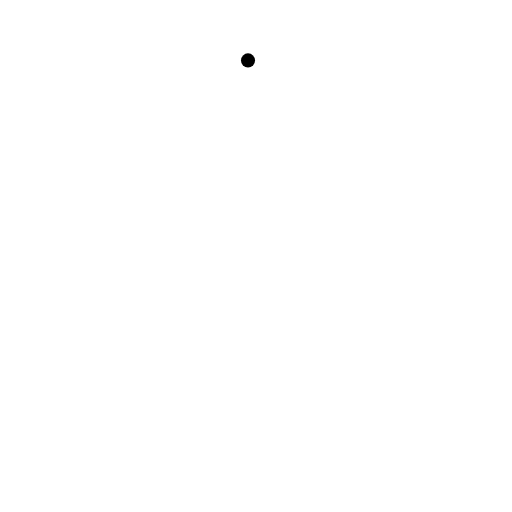
t = 0.00 s
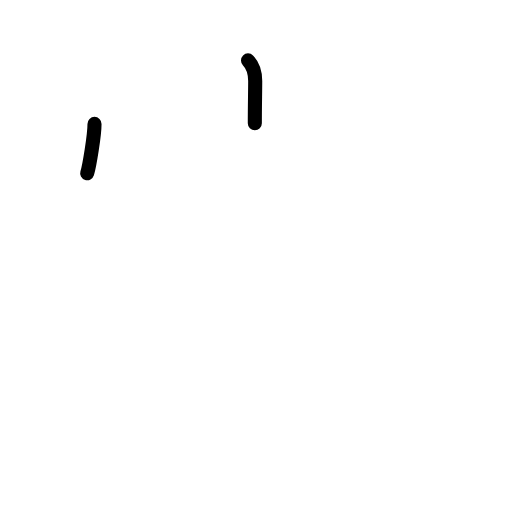
t = 1.50 s
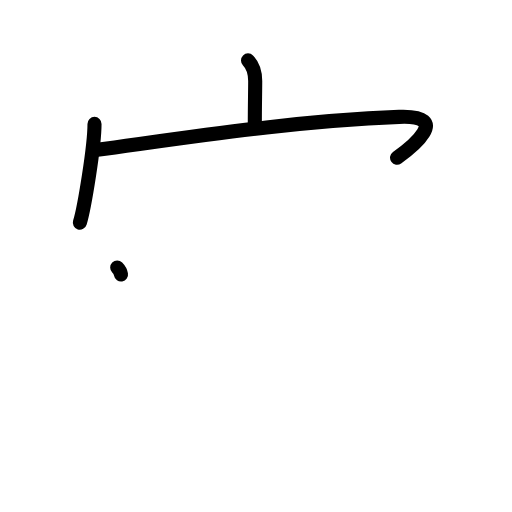
t = 3.17 s
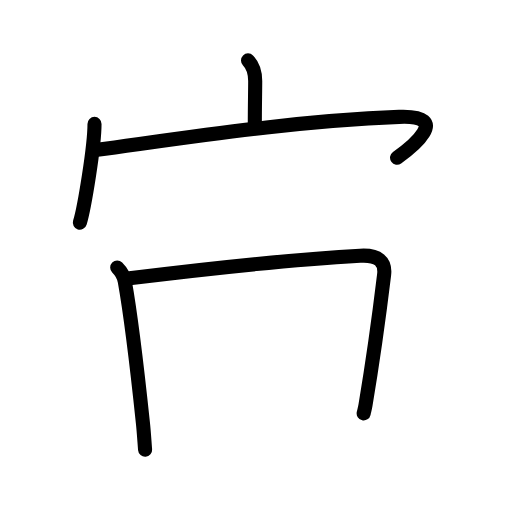
t = 4.81 s
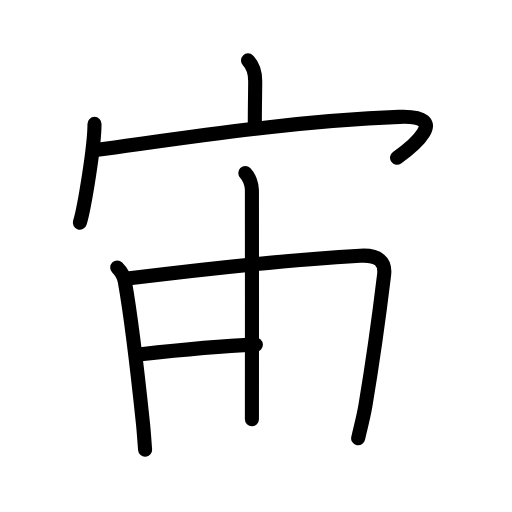
t = 6.50 s
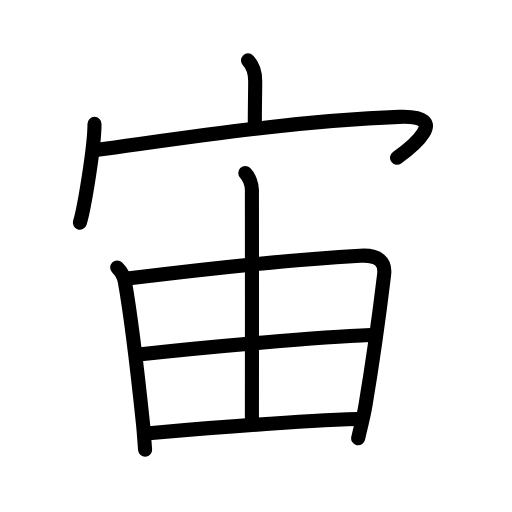
t = 8.00 s

The animated SVG that drew these frames (rendered in a browser with its animation timeline set to each time). Animation: 23 SMIL elements (animate=23); one cycle of 8.00 s.

<?xml version="1.0" encoding="UTF-8"?>
<!--
AniKanjiVG is licensed by CC-BY-SA Paul C. Sommerhoff (https://bitbucket.org/sommerhoff/anikanjivg).
AniKanjiVG uses KanjiVG which is licensed by CC-BY-SA Ulrich Apel (http://kanjivg.tagaini.net).
See also http://creativecommons.org/licenses/by-sa/3.0/
-->
<svg xmlns:kvg='http://kanjivg.tagaini.net' xmlns='http://www.w3.org/2000/svg' width='109' height='109' viewBox='0 0 109 109' style='fill:none;stroke:#000000;stroke-width:3;stroke-linecap:round;stroke-linejoin:round;' id="kvg:kanji_05b99"><g id="kvg:05b99" kvg:element="宙"><g id="kvg:05b99-g1" kvg:element="宀" kvg:position="top" kvg:radical="general"><path id="kvg:05b99-s1" kvg:type="㇑a" d="M52.8,12.86c1.36,1.36,1.53,3.2,1.53,4.39c0,2.25-0.08,5.15-0.08,9"><animate attributeName="d" begin="0.0s" dur="0.5s" from="M52.8,12.86C52.8,12.86,52.8,12.86,52.8,12.86" to="M52.8,12.86c1.36,1.36,1.53,3.2,1.53,4.39" />
<animate attributeName="d" begin="0.5s" dur="0.5s" from="M52.8,12.86c1.36,1.36,1.53,3.2,1.53,4.39c0,0,0,0,0,0,0" to="M52.8,12.86c1.36,1.36,1.53,3.2,1.53,4.39c0,2.25-0.08,5.15-0.08,9" />
</path>
<g id="kvg:05b99-g2" kvg:element="冖"><path id="kvg:05b99-s2" kvg:type="㇔" d="M20.12,26.38c0,4.76-2.15,17.84-3.12,21.02"><animate attributeName="d" begin="1.0s" dur="1.0s" from="M20.12,26.38C20.12,26.38,20.12,26.38,20.12,26.38" to="M20.12,26.38c0,4.76-2.15,17.84-3.12,21.02" />
<animate attributeName="d" begin="0s" dur="1.0s" from="M-100,-100" to="M-100,-100" />
</path>
<path id="kvg:05b99-s3" kvg:type="㇖b" d="M20.72,31.87C41,29.12,62.5,25.75,84.96,24.88c11.53-0.44,2.44,6.67-0.43,8.71"><animate attributeName="d" begin="2.0s" dur="0.5s" from="M20.72,31.87C20.72,31.87,20.72,31.87,20.72,31.87" to="M20.72,31.87C41,29.12,62.5,25.75,84.96,24.88" />
<animate attributeName="d" begin="2.5s" dur="0.5s" from="M20.72,31.87C41,29.12,62.5,25.75,84.96,24.88c0,0,0,0,0,0,0" to="M20.72,31.87C41,29.12,62.5,25.75,84.96,24.88c11.53-0.44,2.44,6.67-0.43,8.71" />
<animate attributeName="d" begin="0s" dur="2.0s" from="M-100,-100" to="M-100,-100" />
</path>
</g>
</g>
<g id="kvg:05b99-g3" kvg:element="由" kvg:position="bottom" kvg:phon="由"><g id="kvg:05b99-g4" kvg:element="田" kvg:part="1" kvg:partial="true"><path id="kvg:05b99-s4" kvg:type="㇑" d="M24.95,56.95c0.86,0.86,1.47,2.12,1.62,2.97c1.43,7.95,2.56,17.82,3.85,30.06c0.21,1.96,0.32,3.89,0.47,5.76"><animate attributeName="d" begin="3.0s" dur="0.3333333333333333s" from="M24.95,56.95C24.95,56.95,24.95,56.95,24.95,56.95" to="M24.95,56.95c0.86,0.86,1.47,2.12,1.62,2.97" />
<animate attributeName="d" begin="3.3333333333333335s" dur="0.3333333333333333s" from="M24.95,56.95c0.86,0.86,1.47,2.12,1.62,2.97c0,0,0,0,0,0,0" to="M24.95,56.95c0.86,0.86,1.47,2.12,1.62,2.97c1.43,7.95,2.56,17.82,3.85,30.06" />
<animate attributeName="d" begin="3.6666666666666665s" dur="0.3333333333333333s" from="M24.95,56.95c0.86,0.86,1.47,2.12,1.62,2.97c1.43,7.95,2.56,17.82,3.85,30.06c0,0,0,0,0,0,0" to="M24.95,56.95c0.86,0.86,1.47,2.12,1.62,2.97c1.43,7.95,2.56,17.82,3.85,30.06c0.21,1.96,0.32,3.89,0.47,5.76" />
<animate attributeName="d" begin="0s" dur="3.0s" from="M-100,-100" to="M-100,-100" />
</path>
<path id="kvg:05b99-s5" kvg:type="㇕a" d="M27.57,59.25c16.18-2,36.81-4.12,49.1-4.81c3.85-0.22,5.46,1.19,5.1,4.1c-0.64,5.29-2.02,16.22-3.96,27.72c-0.46,2.73-0.94,4.25-1.56,7.05"><animate attributeName="d" begin="4.0s" dur="0.25s" from="M27.57,59.25C27.57,59.25,27.57,59.25,27.57,59.25" to="M27.57,59.25c16.18-2,36.81-4.12,49.1-4.81" />
<animate attributeName="d" begin="4.25s" dur="0.25s" from="M27.57,59.25c16.18-2,36.81-4.12,49.1-4.81c0,0,0,0,0,0,0" to="M27.57,59.25c16.18-2,36.81-4.12,49.1-4.81c3.85-0.22,5.46,1.19,5.1,4.1" />
<animate attributeName="d" begin="4.5s" dur="0.25s" from="M27.57,59.25c16.18-2,36.81-4.12,49.1-4.81c3.85-0.22,5.46,1.19,5.1,4.1c0,0,0,0,0,0,0" to="M27.57,59.25c16.18-2,36.81-4.12,49.1-4.81c3.85-0.22,5.46,1.19,5.1,4.1c-0.64,5.29-2.02,16.22-3.96,27.72" />
<animate attributeName="d" begin="4.75s" dur="0.25s" from="M27.57,59.25c16.18-2,36.81-4.12,49.1-4.81c3.85-0.22,5.46,1.19,5.1,4.1c-0.64,5.29-2.02,16.22-3.96,27.72c0,0,0,0,0,0,0" to="M27.57,59.25c16.18-2,36.81-4.12,49.1-4.81c3.85-0.22,5.46,1.19,5.1,4.1c-0.64,5.29-2.02,16.22-3.96,27.72c-0.46,2.73-0.94,4.25-1.56,7.05" />
<animate attributeName="d" begin="0s" dur="4.0s" from="M-100,-100" to="M-100,-100" />
</path>
</g>
<g id="kvg:05b99-g5" kvg:element="丨"><path id="kvg:05b99-s6" kvg:type="㇑a" d="M52.22,36.82c0.85,0.85,1.4,2.44,1.41,3.62c0.03,11.64,0,45.77,0,48.81"><animate attributeName="d" begin="5.0s" dur="0.5s" from="M52.22,36.82C52.22,36.82,52.22,36.82,52.22,36.82" to="M52.22,36.82c0.85,0.85,1.4,2.44,1.41,3.62" />
<animate attributeName="d" begin="5.5s" dur="0.5s" from="M52.22,36.82c0.85,0.85,1.4,2.44,1.41,3.62c0,0,0,0,0,0,0" to="M52.22,36.82c0.85,0.85,1.4,2.44,1.41,3.62c0.03,11.64,0,45.77,0,48.81" />
<animate attributeName="d" begin="0s" dur="5.0s" from="M-100,-100" to="M-100,-100" />
</path>
</g>
<g id="kvg:05b99-g6" kvg:element="田" kvg:part="2" kvg:partial="true"><path id="kvg:05b99-s7" kvg:type="㇐a" d="M30,75.42c14.75-1.67,38.37-3.67,48.94-4.1"><animate attributeName="d" begin="6.0s" dur="1.0s" from="M30,75.42C30,75.42,30,75.42,30,75.42" to="M30,75.42c14.75-1.67,38.37-3.67,48.94-4.1" />
<animate attributeName="d" begin="0s" dur="6.0s" from="M-100,-100" to="M-100,-100" />
</path>
<path id="kvg:05b99-s8" kvg:type="㇐a" d="M31.88,92.2c14.12-1.2,30-2.57,44.24-2.99"><animate attributeName="d" begin="7.0s" dur="1.0s" from="M31.88,92.2C31.88,92.2,31.88,92.2,31.88,92.2" to="M31.88,92.2c14.12-1.2,30-2.57,44.24-2.99" />
<animate attributeName="d" begin="0s" dur="7.0s" from="M-100,-100" to="M-100,-100" />
</path>
</g>
</g>
</g>
</svg>
